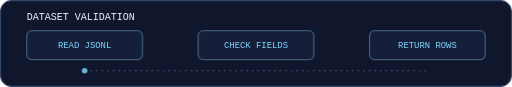
t = 0.00 s
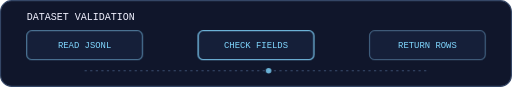
t = 1.04 s
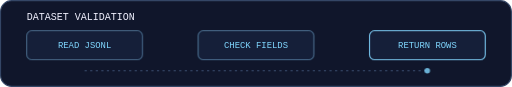
t = 1.74 s
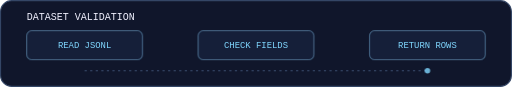
t = 2.59 s
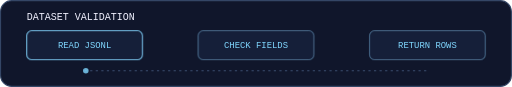
t = 3.52 s
t = 4.24 s: frame unchanged from t = 1.04 s, image omitted

The animated SVG that drew these frames (rendered in a browser with its animation timeline set to each time). Animation: 2 CSS @keyframes rules; one cycle of 4.24 s.

<svg xmlns="http://www.w3.org/2000/svg" width="920" height="156" viewBox="0 0 920 156" role="img" aria-labelledby="title dataset-scan-description">
  <title id="title">Dataset validation</title>
  <desc id="dataset-scan-description">READ JSONL, CHECK FIELDS, then RETURN ROWS.</desc>
  <style>
    .signal { animation: transit 3.2s ease-in-out 3 both; }
    .stage-one { animation: glow 3.2s ease-in-out 3 both; }
    .stage-two { animation: glow 3.2s .52s ease-in-out 3 both; }
    .stage-three { animation: glow 3.2s 1.04s ease-in-out 3 both; }
    @keyframes transit {
      0%, 8% { transform: translateX(0); opacity: .8; }
      55%, 100% { transform: translateX(616px); opacity: .8; }
    }
    @keyframes glow {
      0%, 42%, 100% { opacity: .25; }
      15% { opacity: .9; }
    }
    @media (prefers-reduced-motion: reduce) {
      .signal, .stage-one, .stage-two, .stage-three { animation: none; }
    }
  </style>
  <rect x="1" y="1" width="918" height="154" rx="20" fill="#10162b" stroke="#344666" stroke-width="2"/>
  <text x="48" y="36" fill="#f1f1ff" font-family="monospace" font-size="18">DATASET VALIDATION</text>
  <path d="M152 127H768" fill="none" stroke="#3a4c6d" stroke-width="2" stroke-dasharray="4 6"/>
  <circle class="signal" cx="152" cy="127" r="5" fill="#80d7ff"/>
  <g fill="#151f39" stroke="#506382">
    <rect x="48" y="55" width="208" height="52" rx="9"/>
    <rect x="356" y="55" width="208" height="52" rx="9"/>
    <rect x="664" y="55" width="208" height="52" rx="9"/>
  </g>
  <g fill="none" stroke="#80d7ff" stroke-width="2">
    <rect class="stage-one" x="48" y="55" width="208" height="52" rx="9" opacity=".25"/>
    <rect class="stage-two" x="356" y="55" width="208" height="52" rx="9" opacity=".25"/>
    <rect class="stage-three" x="664" y="55" width="208" height="52" rx="9" opacity=".25"/>
  </g>
  <g fill="#80d7ff" text-anchor="middle" font-family="monospace" font-size="16">
    <text x="152" y="87">READ JSONL</text>
    <text x="460" y="87">CHECK FIELDS</text>
    <text x="768" y="87">RETURN ROWS</text>
  </g>
</svg>
